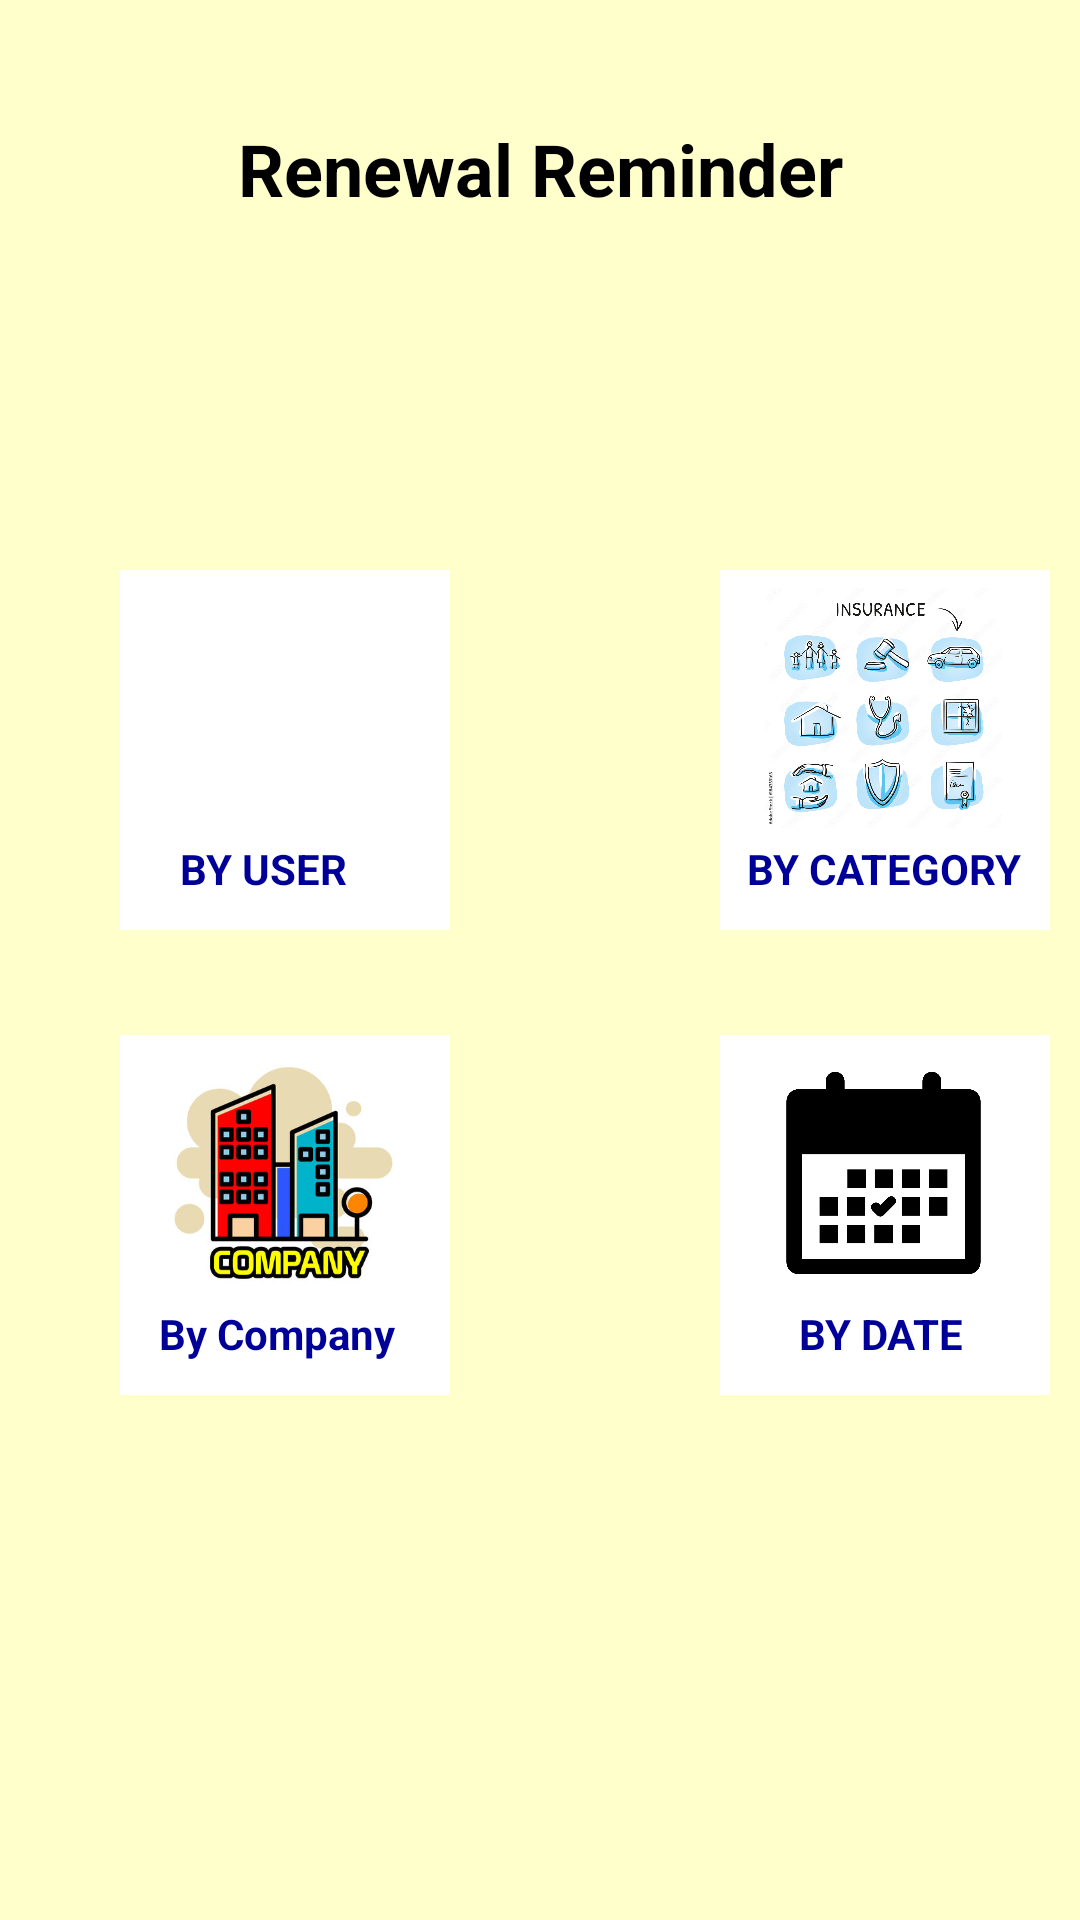

Here is an Android app screen rendered from its layout file. Give the layout XML and the strings, colors and styles it references.
<!-- AndroidManifest.xml: application theme Theme.InsuranceAgent -->
<!-- res/layout/renewalreminder.xml -->
<?xml version="1.0" encoding="utf-8"?>
<ScrollView xmlns:android="http://schemas.android.com/apk/res/android"
    android:layout_width="match_parent"
    android:layout_height="match_parent"
    android:background="#ffffcc"
    android:orientation="vertical">
    <RelativeLayout
        android:layout_width="match_parent"
        android:layout_height="match_parent"
        android:orientation="vertical">
        <TextView
            android:id="@+id/category"
            android:layout_width="match_parent"
            android:layout_height="wrap_content"
            android:text="Renewal Reminder"
            android:textAlignment="center"
            android:textColor="@color/black"
            android:textSize="24dp"
            android:textStyle="bold"
            android:layout_marginTop="40dp">
        </TextView>
        <RelativeLayout
            android:layout_width="110dp"
            android:layout_height="120dp"
            android:layout_marginLeft="40dp"
            android:layout_marginTop="190dp"
            android:background="@color/white">

            <ImageView
                android:id="@+id/rlbyuser"
                android:layout_width="81dp"
                android:layout_height="80dp"
                android:layout_marginLeft="14dp"
                android:layout_marginTop="6dp"
                android:src="@drawable/usersicon"></ImageView>

            <TextView
                android:layout_width="wrap_content"
                android:layout_height="wrap_content"
                android:layout_marginTop="90dp"
                android:textAlignment="center"
                android:layout_marginLeft="20dp"
                android:text="BY USER"
                android:textColor="#000099"
                android:textStyle="bold">
            </TextView>
        </RelativeLayout>
        <RelativeLayout
            android:layout_width="110dp"
            android:layout_height="120dp"
            android:layout_marginLeft="240dp"
            android:layout_marginTop="190dp"
            android:background="@color/white">
            <ImageView
                android:id="@+id/rlbycategory"
                android:layout_width="81dp"
                android:layout_height="80dp"
                android:layout_marginLeft="14dp"
                android:layout_marginTop="6dp"
                android:src="@drawable/categoryicon"></ImageView>
            <TextView
                android:layout_width="wrap_content"
                android:layout_height="wrap_content"
                android:layout_marginTop="90dp"
                android:textAlignment="center"
                android:layout_marginLeft="9dp"
                android:text="BY CATEGORY"
                android:textColor="#000099"
                android:textStyle="bold">
            </TextView>
        </RelativeLayout>
        <RelativeLayout
            android:layout_width="110dp"
            android:layout_height="120dp"
            android:layout_marginLeft="40dp"
            android:layout_marginTop="345dp"
            android:background="@color/white">
            <ImageView
                android:id="@+id/rlbycompany"
                android:layout_width="81dp"
                android:layout_height="80dp"
                android:layout_marginLeft="14dp"
                android:layout_marginTop="6dp"
                android:src="@drawable/company"></ImageView>
            <TextView
                android:layout_width="wrap_content"
                android:layout_height="wrap_content"
                android:layout_marginTop="90dp"
                android:textAlignment="center"
                android:layout_marginLeft="13dp"
                android:text="By Company"
                android:textColor="#000099"
                android:textStyle="bold">
            </TextView>
        </RelativeLayout>
        <RelativeLayout
            android:layout_width="110dp"
            android:layout_height="120dp"
            android:layout_marginLeft="240dp"
            android:layout_marginTop="345dp"
            android:background="@color/white">
            <ImageView
                android:id="@+id/rlbydate"
                android:layout_width="81dp"
                android:layout_height="80dp"
                android:layout_marginLeft="14dp"
                android:layout_marginTop="6dp"
                android:src="@drawable/date_icon_">
            </ImageView>
            <TextView
                android:layout_width="wrap_content"
                android:layout_height="wrap_content"
                android:layout_marginTop="90dp"
                android:textAlignment="center"
                android:layout_marginLeft="26dp"
                android:text="BY DATE"
                android:textColor="#000099"
                android:textStyle="bold">
            </TextView>
        </RelativeLayout>
    </RelativeLayout>
</ScrollView>
<!-- resources referenced by this layout -->
<resources>
  <!-- drawable categoryicon: png bitmap (drawable, 235918 bytes) -->
  <!-- drawable company: png bitmap (drawable, 36210 bytes) -->
  <!-- drawable date_icon_: jpg bitmap (drawable, 115420 bytes) -->
  <style name="Theme.InsuranceAgent" parent="Theme.MaterialComponents.DayNight.DarkActionBar">
          
          <item name="colorPrimary">@color/purple_500</item>
          <item name="colorPrimaryVariant">@color/purple_700</item>
          <item name="colorOnPrimary">@color/white</item>
          
          <item name="colorSecondary">@color/teal_200</item>
          <item name="colorSecondaryVariant">@color/teal_700</item>
          <item name="colorOnSecondary">@color/black</item>
          
          <item name="android:statusBarColor" tools:targetApi="l">?attr/colorPrimaryVariant</item>
          
      </style>
  <!-- not gathered from this repository: default colours our renderer supplied (Android Studio template values) -->
  <color name="purple_500">#FF6200EE</color>
  <color name="purple_700">#FF3700B3</color>
  <color name="teal_200">#FF03DAC5</color>
  <color name="teal_700">#FF018786</color>
  <color name="black">#FF000000</color>
  <color name="white">#FFFFFFFF</color>
</resources>
